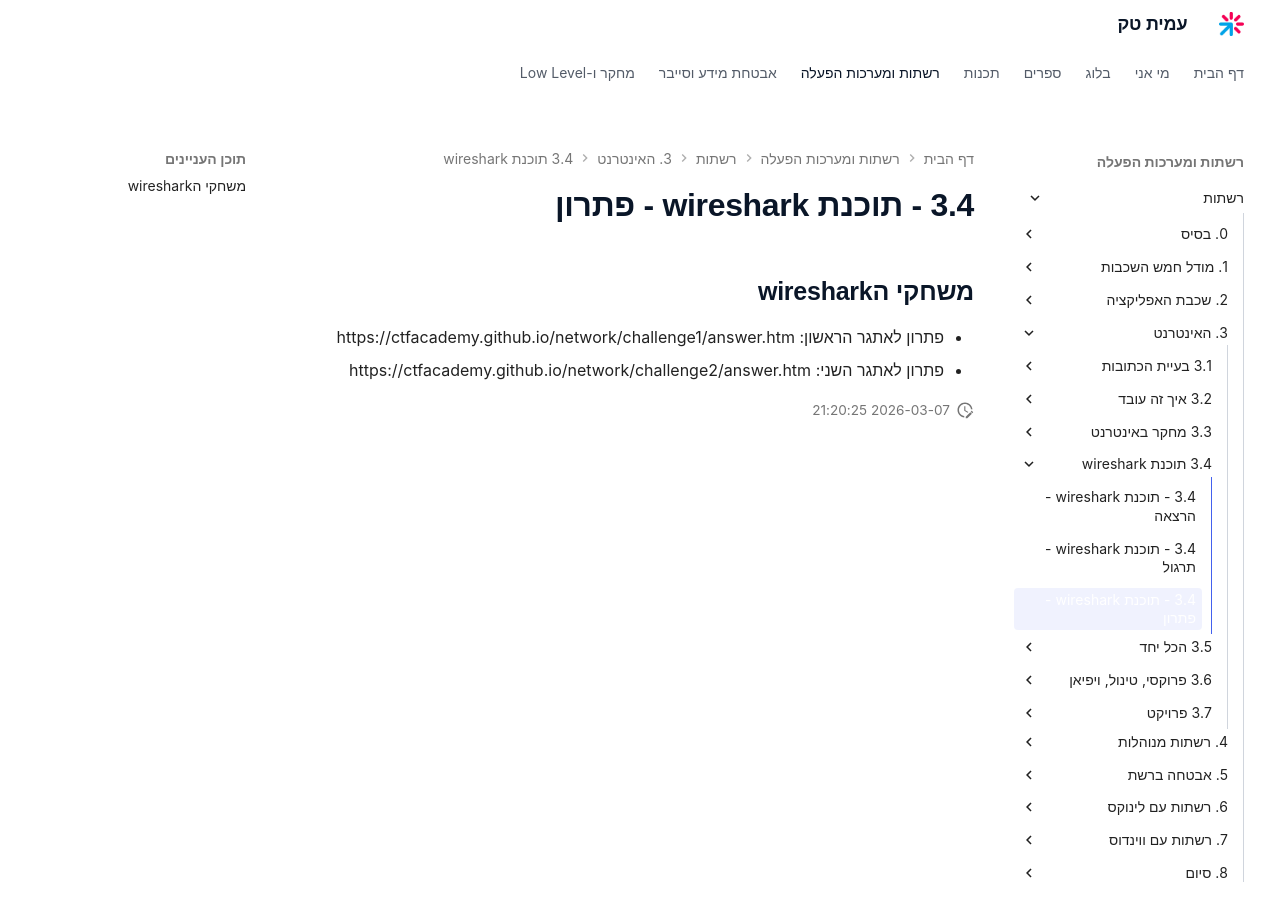

repository: AmitPinchasi/amittech · page: רשתות/3. האינטרנט/3.4 - תוכנת wireshark/3.4 - תוכנת wireshark - פתרון/index.html · generator: mkdocs

## משחקי הwireshark
- פתרון לאתגר הראשון: https://ctfacademy.github.io/network/challenge1/answer.htm
- פתרון לאתגר השני: https://ctfacademy.github.io/network/challenge2/answer.htm
